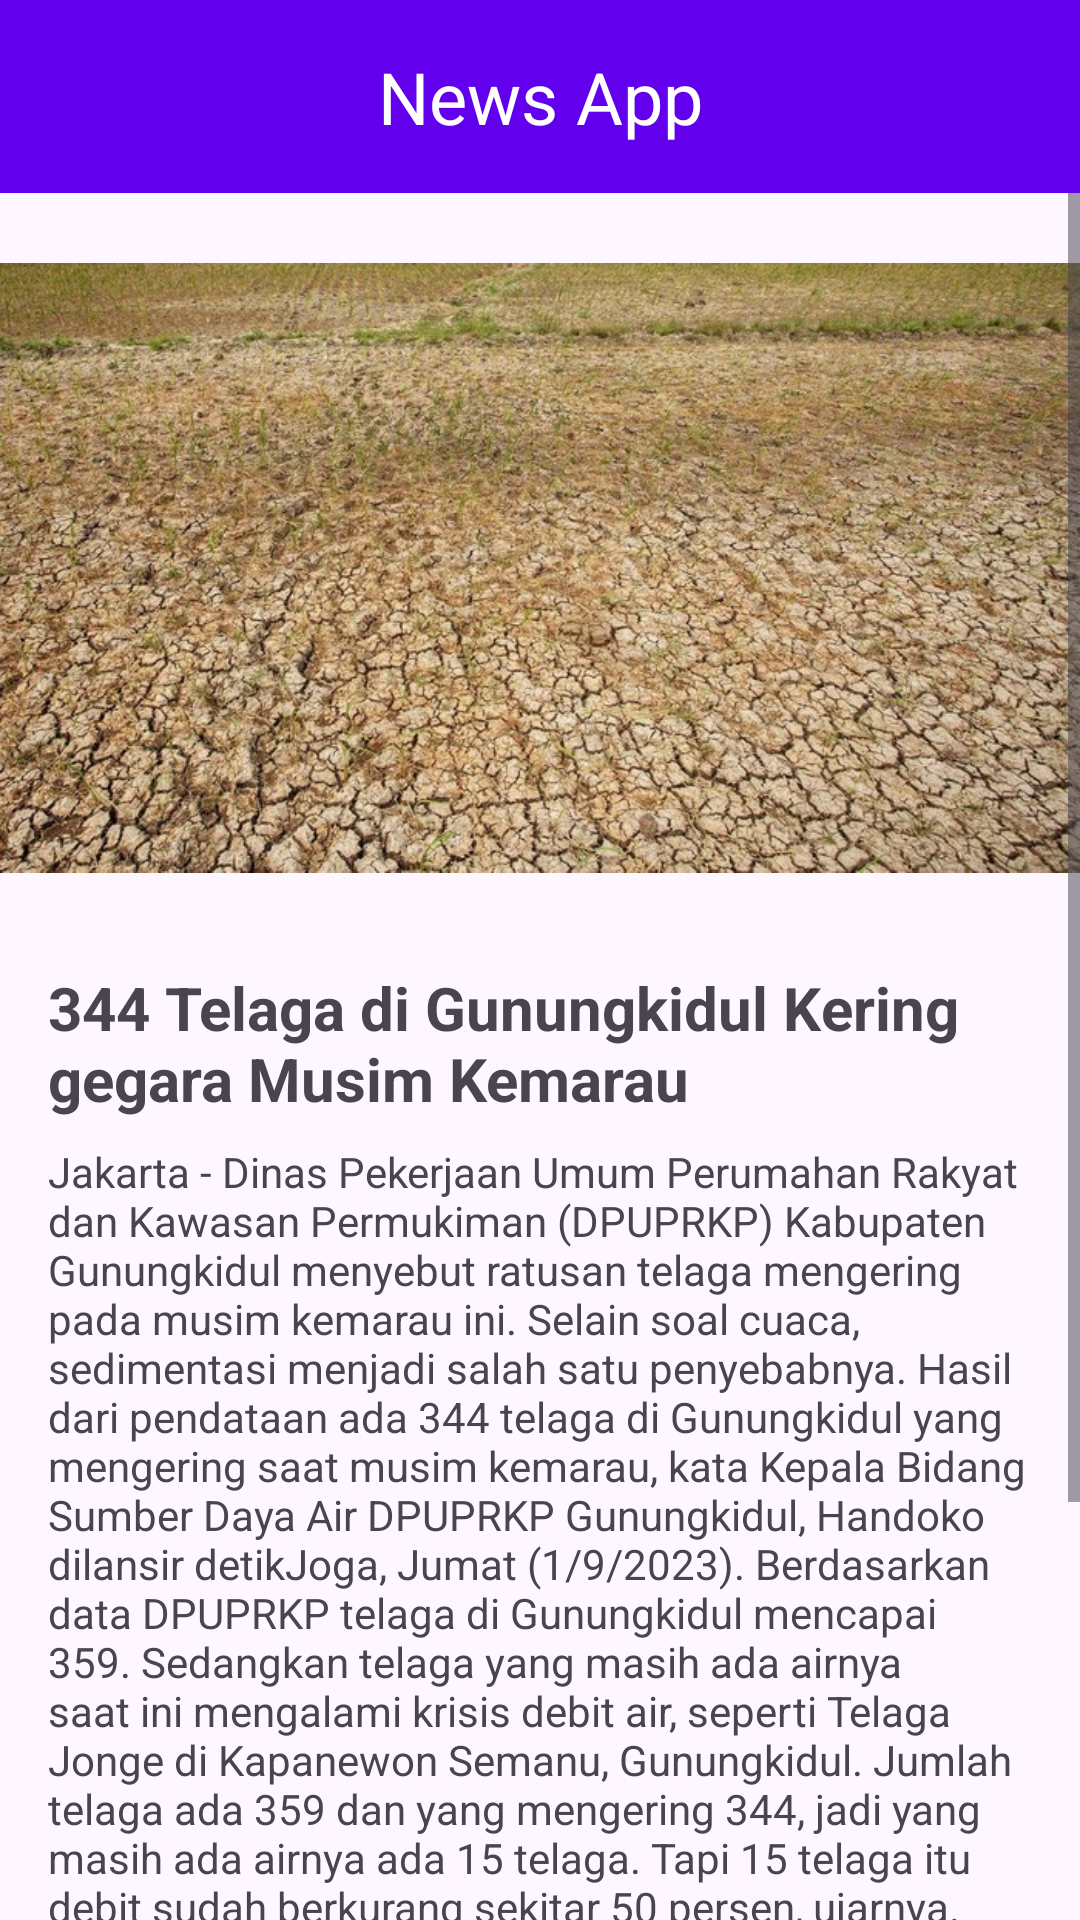

This screen was rendered from an Android layout file. Write that file and the resources it references.
<!-- AndroidManifest.xml: application theme Theme.ConstraintLayout4 -->
<!-- res/layout/activity_main.xml -->
<?xml version="1.0" encoding="utf-8"?>
<androidx.constraintlayout.widget.ConstraintLayout xmlns:android="http://schemas.android.com/apk/res/android"
    xmlns:app="http://schemas.android.com/apk/res-auto"
    xmlns:tools="http://schemas.android.com/tools"
    android:layout_width="match_parent"
    android:layout_height="match_parent"
    tools:context=".MainActivity">

    <include
        android:id="@+id/toolbar"
        layout="@layout/toolbar"/>

    <ScrollView
        android:layout_width="match_parent"
        android:layout_height="0dp"
        app:layout_constraintTop_toBottomOf="@id/toolbar"
        app:layout_constraintBottom_toBottomOf="parent"
        >
        <androidx.constraintlayout.widget.ConstraintLayout
            android:layout_width="match_parent"
            android:layout_height="wrap_content">
            <ImageView
                android:id="@+id/iv_picture"
                android:layout_width="match_parent"
                android:layout_height="250dp"
                android:src="@drawable/kekeringan"
                app:layout_constraintTop_toTopOf="parent"
                />
            <TextView
                android:id="@+id/text_title"
                android:layout_width="match_parent"
                android:layout_height="wrap_content"
                android:layout_marginHorizontal="16dp"
                android:layout_marginTop="8dp"
                android:textSize="20sp"
                android:textStyle="bold"
                android:text="344 Telaga di Gunungkidul Kering gegara Musim Kemarau"
                app:layout_constraintTop_toBottomOf="@+id/iv_picture"/>

            <TextView
                android:id="@+id/text_content"
                android:layout_width="match_parent"
                android:layout_height="wrap_content"
                android:layout_marginHorizontal="16dp"
                android:layout_marginTop="8dp"
                android:text="@string/news_content"
                app:layout_constraintTop_toBottomOf="@id/text_title"
                app:layout_constraintEnd_toEndOf="parent"
                app:layout_constraintStart_toStartOf="parent"
                />

            <androidx.constraintlayout.widget.Guideline
                android:id="@+id/guide"
                android:layout_width="wrap_content"
                android:layout_height="wrap_content"
                android:orientation="vertical"
                app:layout_constraintGuide_percent="0.5"/>

            <Button
                android:id="@+id/btn_prev"
                android:layout_width="0dp"
                android:layout_height="wrap_content"
                android:layout_marginHorizontal="16dp"
                android:text="Sebelumnya"
                app:layout_constraintTop_toBottomOf="@+id/text_content"
                app:layout_constraintStart_toStartOf="parent"
                app:layout_constraintEnd_toStartOf="@+id/guide"/>

            <Button
                android:id="@+id/btn_next"
                android:layout_width="0dp"
                android:layout_height="wrap_content"
                android:layout_marginHorizontal="16dp"
                android:text="Selanjutnya"
                app:layout_constraintTop_toBottomOf="@+id/text_content"
                app:layout_constraintEnd_toEndOf="parent"
                app:layout_constraintStart_toEndOf="@id/guide"/>










        </androidx.constraintlayout.widget.ConstraintLayout>



    </ScrollView>











</androidx.constraintlayout.widget.ConstraintLayout>
<!-- res/layout/toolbar.xml (included above) -->
<?xml version="1.0" encoding="utf-8"?>
<LinearLayout xmlns:android="http://schemas.android.com/apk/res/android"
    android:orientation="vertical"
    android:layout_width="match_parent"
    android:layout_height="wrap_content"
    android:background="@color/design_default_color_primary">
    <TextView
        android:layout_width="match_parent"
        android:layout_height="wrap_content"
        android:padding="16dp"
        android:text="News App"
        android:textSize="24sp"
        android:textAlignment="center"
        android:textColor="@color/white"/>



</LinearLayout>
<!-- resources referenced by this layout -->
<resources>
  <!-- drawable kekeringan: jpeg bitmap (drawable, 160289 bytes) -->
  <string name="news_content">Jakarta - Dinas Pekerjaan Umum Perumahan Rakyat dan Kawasan Permukiman (DPUPRKP) Kabupaten Gunungkidul menyebut ratusan telaga mengering pada musim kemarau ini. Selain soal cuaca, sedimentasi menjadi salah satu penyebabnya. Hasil dari pendataan ada 344 telaga di Gunungkidul yang mengering saat musim kemarau, kata Kepala Bidang Sumber Daya Air DPUPRKP Gunungkidul, Handoko dilansir detikJoga, Jumat (1/9/2023). Berdasarkan data DPUPRKP telaga di Gunungkidul mencapai 359. Sedangkan telaga yang masih ada airnya saat ini mengalami krisis debit air, seperti Telaga Jonge di Kapanewon Semanu, Gunungkidul. Jumlah telaga ada 359 dan yang mengering 344, jadi yang masih ada airnya ada 15 telaga. Tapi 15 telaga itu debit sudah berkurang sekitar 50 persen, ujarnya. Handoko menyampaikan beberapa faktor membuat telaga kering, yang salah satunya pengaruh musim kemarau. Selain itu, Handoko menilai ada pendangkalan telaga yang membuat kapasitasnya semakin berkurang. Faktor lain penyebab telaga mengering karena proses sedimentasi, jadi ada pendangkalan sehingga kapasitas air berkurang, ucapnya.</string>
  <style name="Theme.ConstraintLayout4" parent="Base.Theme.ConstraintLayout4" />
  <style name="Base.Theme.ConstraintLayout4" parent="Theme.Material3.DayNight.NoActionBar">
          
          
      </style>
  <!-- not gathered from this repository: default colours our renderer supplied (Android Studio template values) -->
  <color name="white">#FFFFFFFF</color>
</resources>
